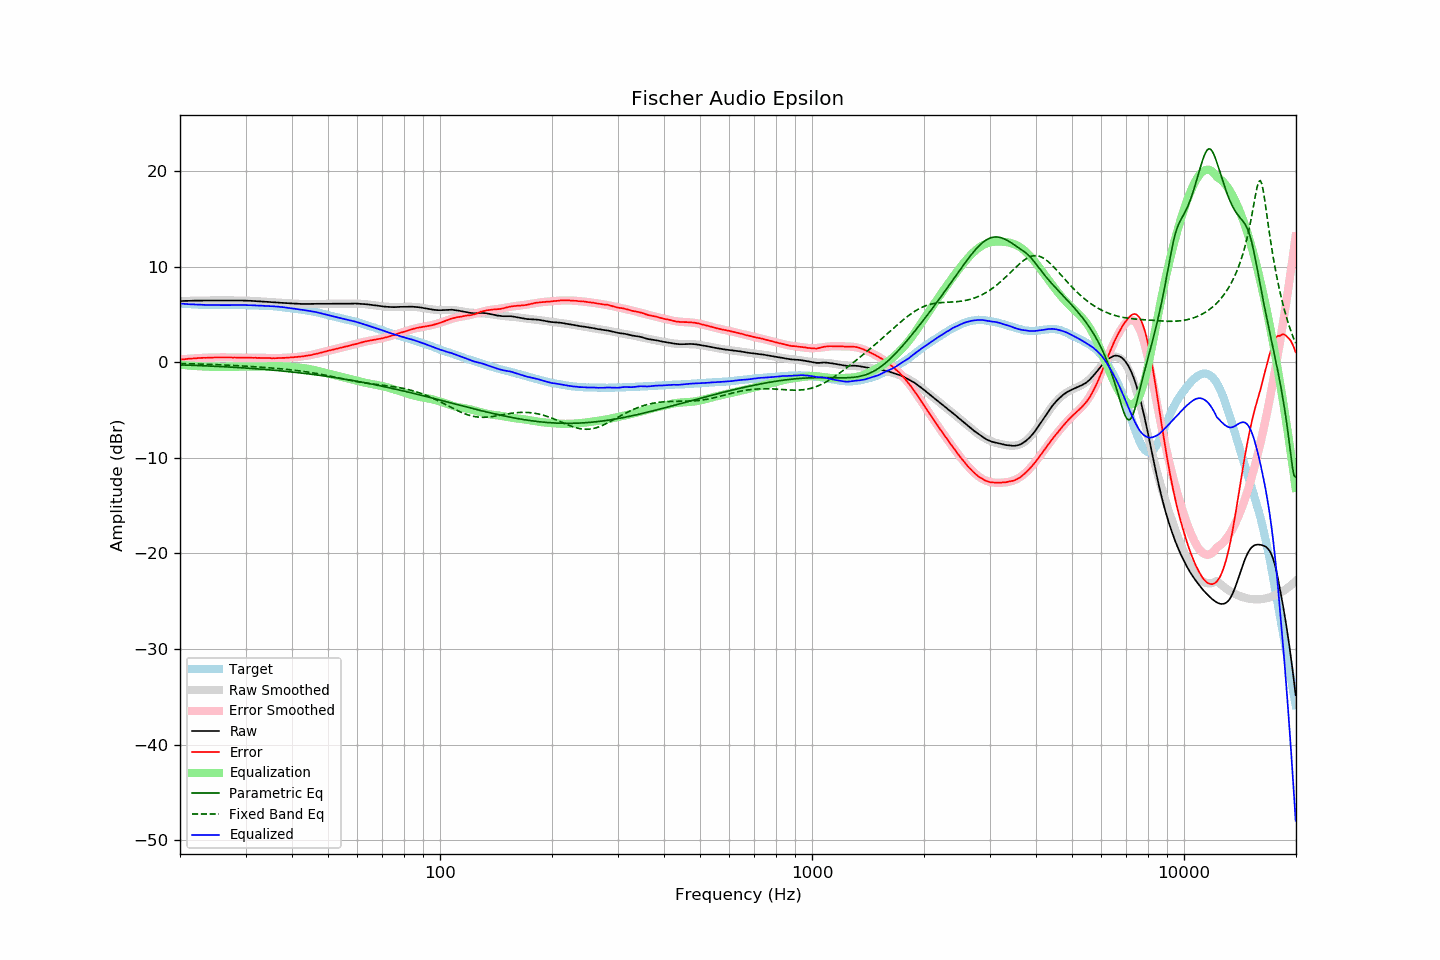

Data behind this chart, as committed beside it:
frequency, raw, error, smoothed, error_smoothed, equalization, parametric_eq, fixed_band_eq, equalized_raw, equalized_smoothed, target
20.00, 6.38, 0.26, 6.39, 0.26, -0.26, -0.28, -0.14, 6.13, 6.13, 6.12
20.20, 6.39, 0.28, 6.39, 0.28, -0.28, -0.29, -0.14, 6.12, 6.11, 6.11
20.40, 6.39, 0.29, 6.40, 0.30, -0.30, -0.30, -0.15, 6.10, 6.10, 6.10
20.61, 6.40, 0.31, 6.40, 0.31, -0.31, -0.30, -0.15, 6.09, 6.09, 6.09
20.81, 6.40, 0.33, 6.41, 0.33, -0.33, -0.31, -0.16, 6.08, 6.08, 6.07
21.02, 6.41, 0.35, 6.41, 0.34, -0.34, -0.31, -0.16, 6.07, 6.07, 6.06
21.23, 6.41, 0.36, 6.42, 0.36, -0.36, -0.32, -0.16, 6.06, 6.06, 6.05
21.44, 6.42, 0.36, 6.42, 0.37, -0.37, -0.32, -0.17, 6.05, 6.05, 6.06
21.66, 6.42, 0.38, 6.43, 0.39, -0.39, -0.33, -0.17, 6.04, 6.04, 6.04
21.87, 6.43, 0.39, 6.43, 0.40, -0.40, -0.34, -0.18, 6.04, 6.03, 6.04
22.09, 6.43, 0.41, 6.43, 0.41, -0.41, -0.34, -0.18, 6.03, 6.02, 6.02
22.31, 6.43, 0.42, 6.44, 0.42, -0.42, -0.35, -0.19, 6.02, 6.02, 6.01
22.54, 6.44, 0.44, 6.44, 0.43, -0.43, -0.36, -0.19, 6.02, 6.01, 6.00
22.76, 6.44, 0.44, 6.44, 0.44, -0.44, -0.36, -0.20, 6.01, 6.00, 6.00
22.99, 6.44, 0.45, 6.45, 0.45, -0.45, -0.37, -0.21, 6.00, 6.00, 5.99
23.22, 6.44, 0.46, 6.45, 0.45, -0.45, -0.38, -0.21, 5.99, 5.99, 5.98
23.45, 6.44, 0.45, 6.45, 0.46, -0.46, -0.39, -0.22, 5.98, 5.99, 5.99
23.69, 6.45, 0.47, 6.45, 0.47, -0.47, -0.39, -0.22, 5.99, 5.98, 5.98
23.92, 6.45, 0.48, 6.45, 0.48, -0.48, -0.40, -0.23, 5.98, 5.98, 5.97
24.16, 6.45, 0.47, 6.46, 0.48, -0.48, -0.41, -0.24, 5.97, 5.98, 5.98
24.40, 6.45, 0.47, 6.46, 0.48, -0.48, -0.42, -0.24, 5.97, 5.97, 5.98
24.65, 6.46, 0.49, 6.46, 0.49, -0.49, -0.42, -0.25, 5.98, 5.97, 5.97
24.89, 6.46, 0.49, 6.46, 0.49, -0.49, -0.43, -0.26, 5.97, 5.97, 5.97
25.14, 6.46, 0.50, 6.46, 0.49, -0.49, -0.44, -0.26, 5.97, 5.97, 5.96
25.39, 6.46, 0.50, 6.46, 0.50, -0.50, -0.45, -0.27, 5.97, 5.97, 5.96
25.65, 6.46, 0.50, 6.47, 0.50, -0.50, -0.46, -0.28, 5.97, 5.97, 5.96
25.91, 6.46, 0.50, 6.47, 0.50, -0.50, -0.47, -0.29, 5.96, 5.97, 5.96
26.16, 6.46, 0.49, 6.47, 0.50, -0.50, -0.47, -0.29, 5.96, 5.96, 5.97
26.43, 6.46, 0.50, 6.46, 0.50, -0.50, -0.48, -0.30, 5.97, 5.97, 5.96
26.69, 6.46, 0.50, 6.46, 0.50, -0.50, -0.49, -0.31, 5.97, 5.97, 5.96
26.96, 6.46, 0.50, 6.46, 0.50, -0.50, -0.50, -0.32, 5.97, 5.97, 5.96
27.23, 6.46, 0.50, 6.46, 0.49, -0.49, -0.51, -0.33, 5.97, 5.97, 5.96
27.50, 6.45, 0.49, 6.46, 0.49, -0.49, -0.52, -0.33, 5.97, 5.97, 5.96
27.77, 6.45, 0.48, 6.46, 0.49, -0.49, -0.53, -0.34, 5.97, 5.97, 5.97
28.05, 6.45, 0.49, 6.46, 0.48, -0.48, -0.54, -0.35, 5.97, 5.97, 5.96
28.33, 6.45, 0.48, 6.45, 0.48, -0.48, -0.55, -0.36, 5.97, 5.97, 5.97
28.62, 6.44, 0.47, 6.45, 0.48, -0.48, -0.56, -0.37, 5.97, 5.97, 5.97
28.90, 6.44, 0.46, 6.45, 0.47, -0.47, -0.57, -0.38, 5.97, 5.97, 5.98
29.19, 6.44, 0.46, 6.44, 0.47, -0.47, -0.58, -0.39, 5.97, 5.97, 5.98
29.48, 6.44, 0.47, 6.44, 0.47, -0.47, -0.59, -0.40, 5.98, 5.97, 5.97
29.78, 6.43, 0.46, 6.44, 0.47, -0.47, -0.60, -0.41, 5.97, 5.97, 5.97
30.08, 6.43, 0.46, 6.43, 0.46, -0.46, -0.62, -0.42, 5.97, 5.97, 5.97
30.38, 6.42, 0.47, 6.42, 0.46, -0.46, -0.63, -0.43, 5.96, 5.96, 5.95
30.68, 6.42, 0.47, 6.42, 0.46, -0.46, -0.64, -0.44, 5.97, 5.96, 5.95
30.99, 6.41, 0.46, 6.41, 0.46, -0.46, -0.65, -0.45, 5.96, 5.95, 5.95
31.30, 6.40, 0.45, 6.40, 0.45, -0.45, -0.66, -0.46, 5.95, 5.95, 5.95
31.61, 6.39, 0.45, 6.40, 0.45, -0.45, -0.67, -0.47, 5.94, 5.94, 5.94
31.93, 6.38, 0.46, 6.39, 0.45, -0.45, -0.69, -0.49, 5.93, 5.93, 5.92
32.24, 6.37, 0.44, 6.38, 0.45, -0.45, -0.70, -0.50, 5.92, 5.93, 5.93
32.57, 6.36, 0.45, 6.37, 0.45, -0.45, -0.71, -0.51, 5.92, 5.92, 5.91
32.89, 6.35, 0.44, 6.36, 0.44, -0.44, -0.72, -0.52, 5.91, 5.91, 5.91
33.22, 6.34, 0.44, 6.35, 0.44, -0.44, -0.74, -0.53, 5.91, 5.91, 5.90
33.55, 6.33, 0.43, 6.33, 0.43, -0.43, -0.75, -0.54, 5.90, 5.90, 5.90
33.89, 6.32, 0.43, 6.32, 0.43, -0.43, -0.77, -0.56, 5.89, 5.89, 5.89
34.23, 6.31, 0.44, 6.31, 0.43, -0.43, -0.78, -0.57, 5.89, 5.89, 5.87
34.57, 6.30, 0.43, 6.30, 0.42, -0.42, -0.79, -0.58, 5.88, 5.88, 5.87
34.92, 6.28, 0.43, 6.29, 0.42, -0.42, -0.81, -0.60, 5.86, 5.87, 5.85
35.27, 6.27, 0.40, 6.28, 0.42, -0.42, -0.82, -0.61, 5.85, 5.86, 5.87
35.62, 6.26, 0.42, 6.26, 0.42, -0.42, -0.84, -0.62, 5.84, 5.84, 5.84
35.97, 6.25, 0.41, 6.25, 0.42, -0.42, -0.85, -0.64, 5.83, 5.83, 5.84
... 635 more rows
